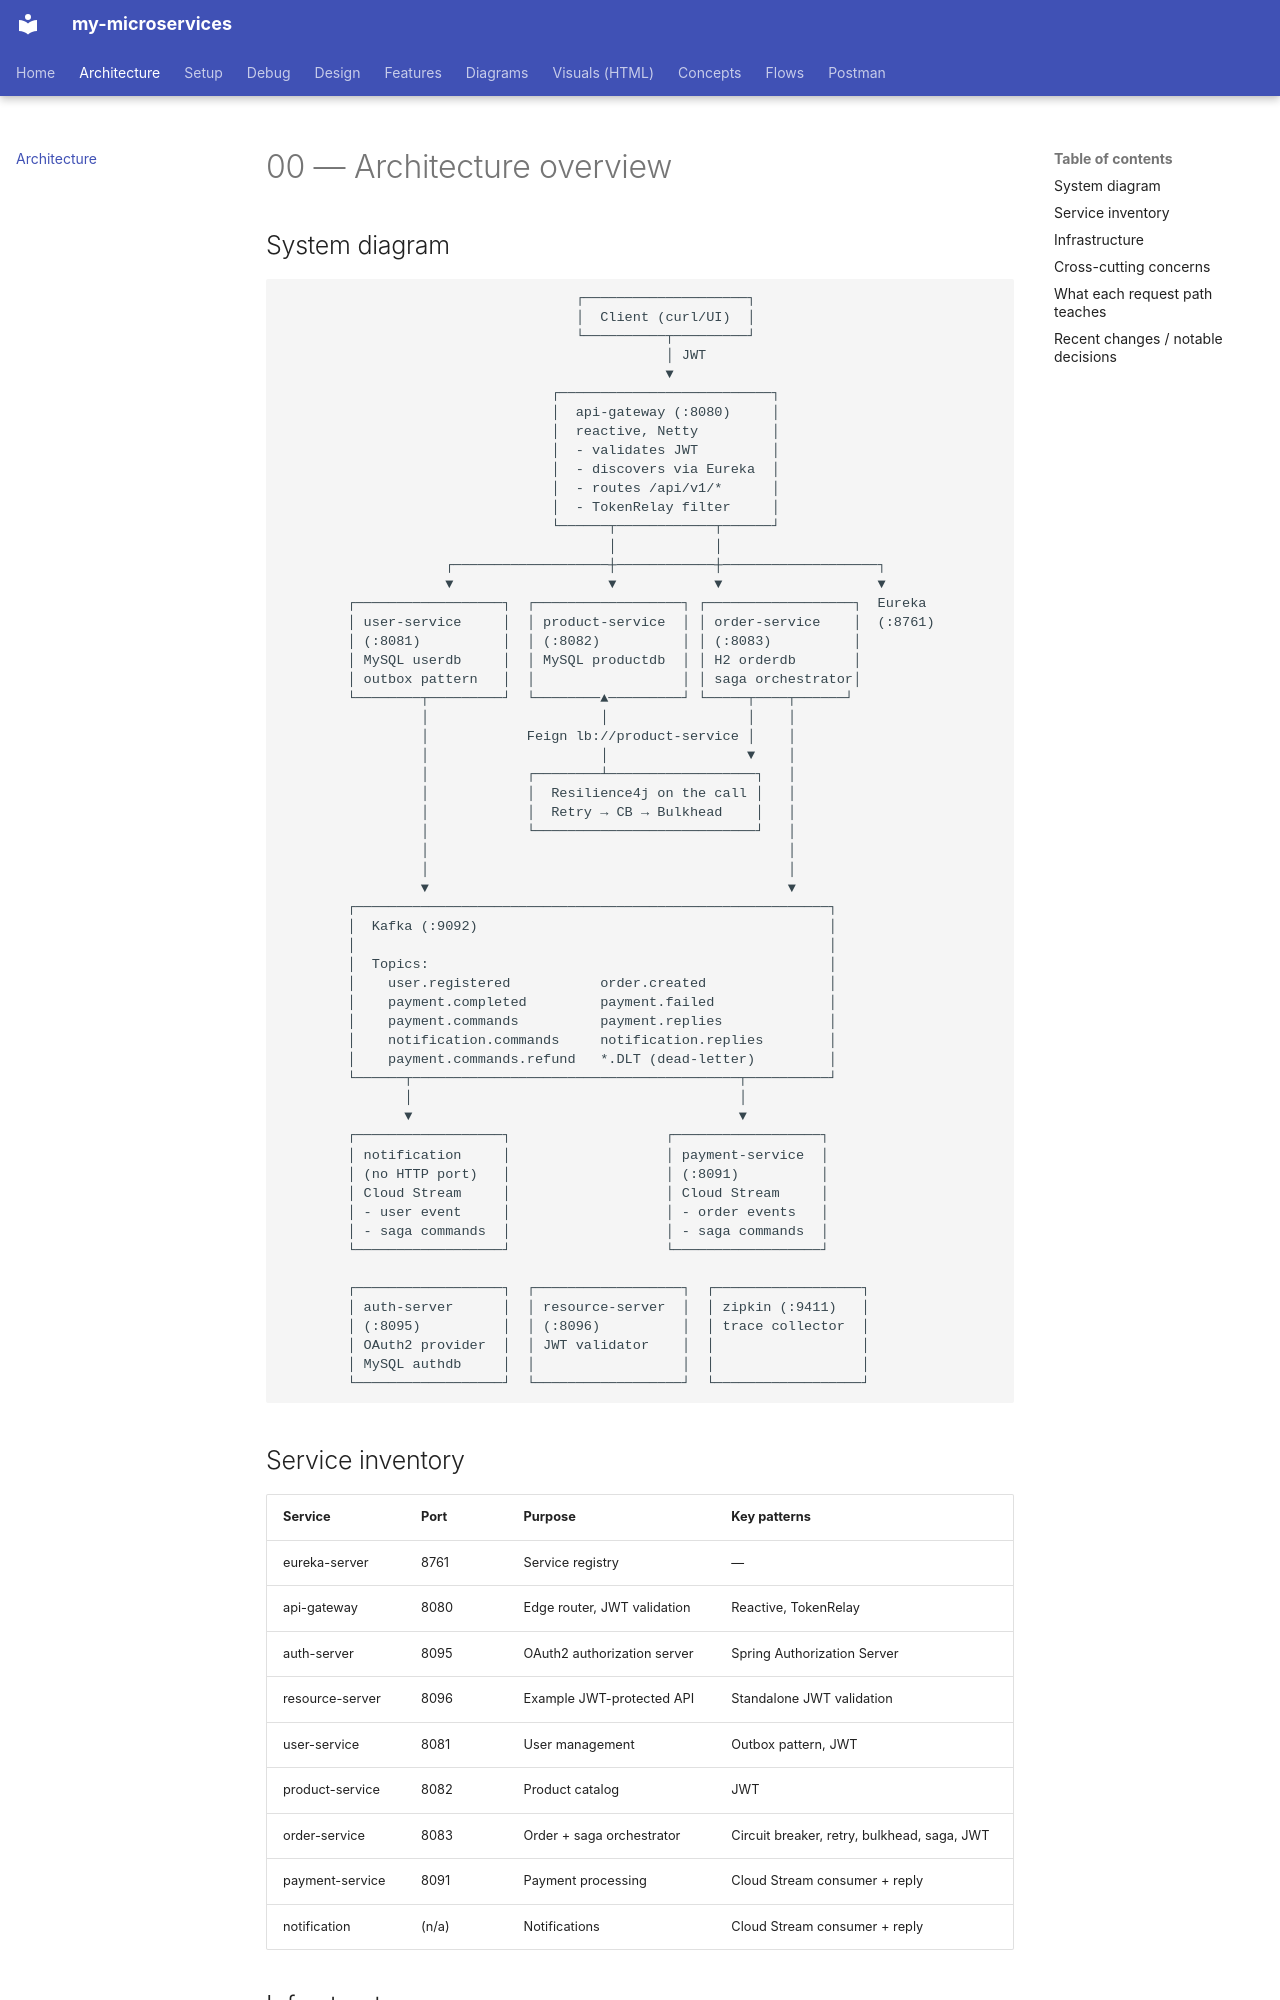

repository: bhanuonline/my-microservices · page: 00-architecture-overview/index.html · generator: mkdocs

# 00 — Architecture overview

## System diagram

```
                                    ┌────────────────────┐
                                    │  Client (curl/UI)  │
                                    └──────────┬─────────┘
                                               │ JWT
                                               ▼
                                 ┌──────────────────────────┐
                                 │  api-gateway (:8080)     │
                                 │  reactive, Netty         │
                                 │  - validates JWT         │
                                 │  - discovers via Eureka  │
                                 │  - routes /api/v1/*      │
                                 │  - TokenRelay filter     │
                                 └──────┬────────────┬──────┘
                                        │            │
                    ┌───────────────────┼────────────┼───────────────────┐
                    ▼                   ▼            ▼                   ▼
        ┌──────────────────┐  ┌──────────────────┐ ┌──────────────────┐  Eureka
        │ user-service     │  │ product-service  │ │ order-service    │  (:8761)
        │ (:8081)          │  │ (:8082)          │ │ (:8083)          │
        │ MySQL userdb     │  │ MySQL productdb  │ │ H2 orderdb       │
        │ outbox pattern   │  │                  │ │ saga orchestrator│
        └────────┬─────────┘  └────────▲─────────┘ └─────┬────┬──────┘
                 │                     │                 │    │
                 │            Feign lb://product-service │    │
                 │                     │                 ▼    │
                 │            ┌────────┴──────────────────┐   │
                 │            │  Resilience4j on the call │   │
                 │            │  Retry → CB → Bulkhead    │   │
                 │            └───────────────────────────┘   │
                 │                                            │
                 │                                            │
                 ▼                                            ▼
        ┌──────────────────────────────────────────────────────────┐
        │  Kafka (:9092)                                           │
        │                                                          │
        │  Topics:                                                 │
        │    user.registered           order.created               │
        │    payment.completed         payment.failed              │
        │    payment.commands          payment.replies             │
        │    notification.commands     notification.replies        │
        │    payment.commands.refund   *.DLT (dead-letter)         │
        └──────┬────────────────────────────────────────┬──────────┘
               │                                        │
               ▼                                        ▼
        ┌──────────────────┐                   ┌──────────────────┐
        │ notification     │                   │ payment-service  │
        │ (no HTTP port)   │                   │ (:8091)          │
        │ Cloud Stream     │                   │ Cloud Stream     │
        │ - user event     │                   │ - order events   │
        │ - saga commands  │                   │ - saga commands  │
        └──────────────────┘                   └──────────────────┘
